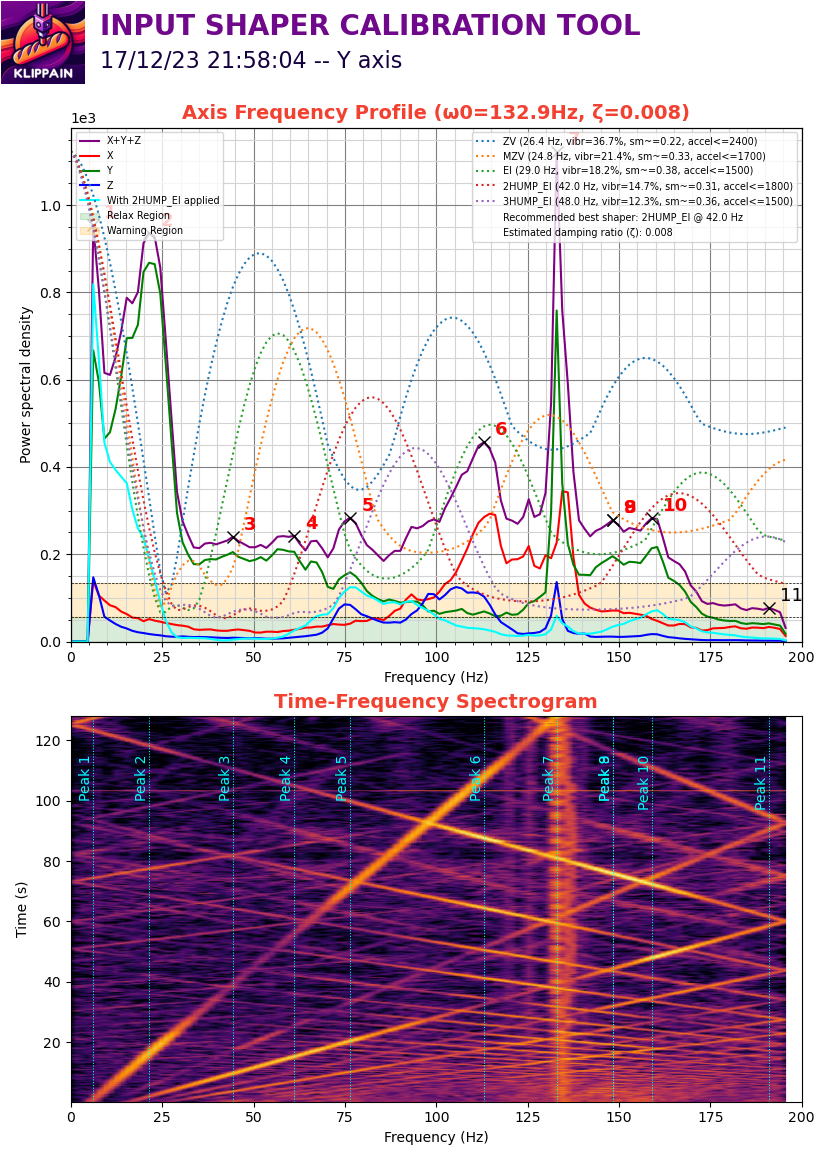

The table this chart was drawn from, first rows:
#time, accel_x, accel_y, accel_z
617.8, 612.6, 938, -10050
617.8, 191.4, 1302, -9897
617.8, 708.3, 287.1, -9686
617.8, 478.6, 1244, -10050
617.8, 306.3, 1034, -9897
617.8, 497.7, 344.6, -9935
617.8, 823.1, 248.9, -10203
617.8, 268, 1895, -9801
617.8, 708.3, -631.7, -10050
617.8, 459.4, 1168, -9935
617.8, -114.9, 1321, -9782
617.8, 976.3, -1551, -10222
617.8, 172.3, 459.4, -10050
617.9, 631.7, -3120, -10184
617.9, 708.3, -4594, -10414
617.9, 593.4, -191.4, -10126
617.9, -516.8, 3982, -9954
617.9, 1072, 4116, -10222
617.9, -574.3, 3867, -9782
617.9, 918.8, 3886, -8729
617.9, 784.8, -2527, -10548
617.9, 210.6, 938, -10528
617.9, 708.3, -1761, -10126
617.9, 1589, -918.8, -10375
617.9, -95.71, 2986, -9724
617.9, 631.7, 1283, -9667
617.9, 382.9, 1493, -10471
617.9, 287.1, 1378, -10107
617.9, 1321, -153.1, -9839
617.9, 210.6, 938, -10088
617.9, 153.1, 574.3, -9992
617.9, 1665, 459.4, -9782
617.9, 631.7, 918.8, -10088
617.9, -248.9, 1091, -10050
617.9, 1072, 363.7, -9763
617.9, 191.4, 555.1, -9897
617.9, 19.14, 1646, -9820
617.9, 1972, 114.9, -9878
617.9, -459.4, 1570, -10356
617.9, 650.8, 2259, -9839
617.9, 1053, 2010, -9342
617.9, 287.1, 2680, -9839
617.9, 593.4, 1819, -9878
617.9, 210.6, -1914, -10222
617.9, -325.4, 650.8, -9916
617.9, 2680, 938, -9667
617.9, -38.29, 536, -10490
617.9, -1551, 4479, -9782
617.9, 2489, -268, -9954
617.9, 95.71, 325.4, -9552
617.9, 382.9, 2565, -9744
617.9, 3312, -2125, -10490
617.9, -306.3, 689.1, -9820
618, -1665, -2201, -10375
618, 2355, -3522, -10796
618, -459.4, 5666, -9016
618, 1512, 172.3, -10184
618, 248.9, 2489, -9648
618, 153.1, 2297, -9456
618, -1091, -3273, -10796
... 50,140 more rows
